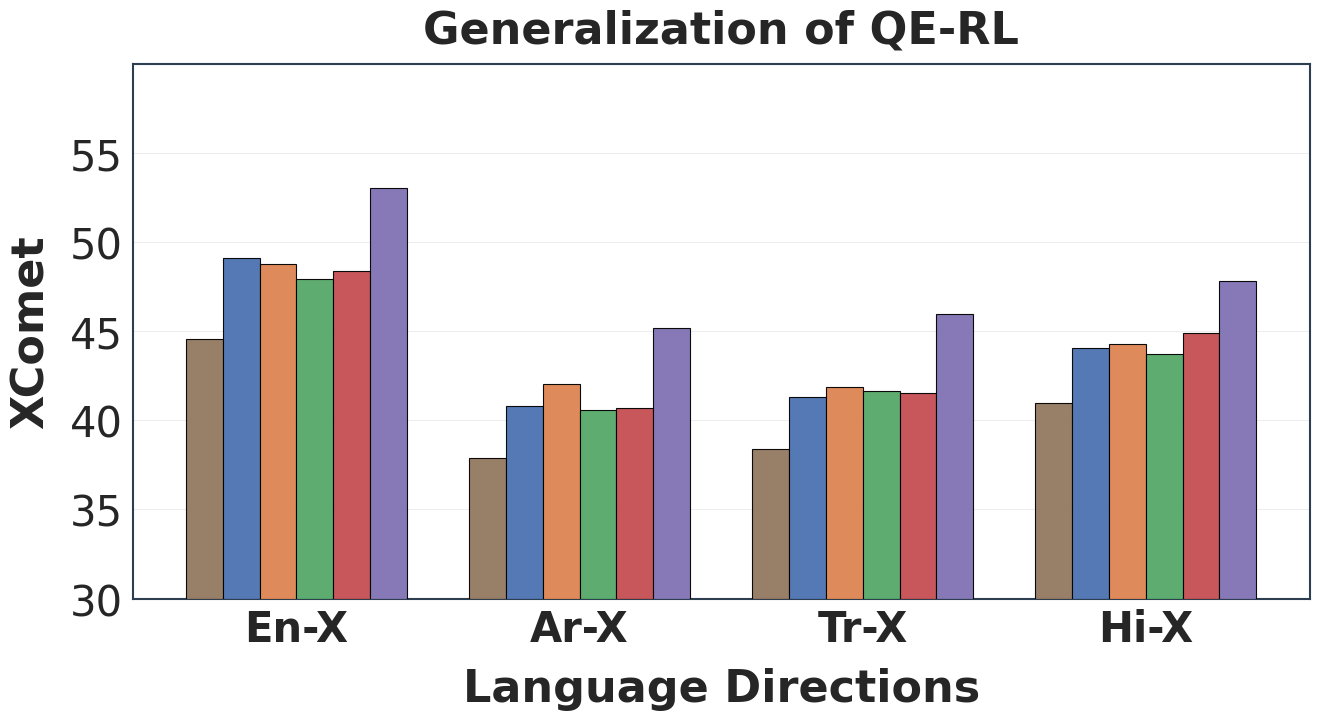

Write Python code to recreate this figure. (Note: this script raises an exception after producing the figure.)
import matplotlib.pyplot as plt
import numpy as np
import seaborn as sns

# 设置全局样式 - 学术论文优化
plt.rcParams['font.sans-serif'] = ['Arial', 'SimHei']
plt.rcParams['axes.unicode_minus'] = False

# 使用更简洁的样式
sns.set_style("white")

# 模型和语言方向
models = ['Baseline', 'En-X', 'Ar-X', 'Tr-X', 'Hi-X', 'Mixed']
language_directions = ['En-X', 'Ar-X', 'Tr-X', 'Hi-X']

# 显著增大字体尺寸
label_size = 32  # 从15增加到18
tick_size = 30  # 从15增加到16
legend_size = 18 # 从15调整到14（图例稍小以节省空间）
title_size = 32 # 保持20
bar_text_size=18

# 数据
data = np.array([
    [44.58, 37.87, 38.42, 40.96],     # Baseline
    [49.1, 40.78, 41.33, 44.07],   # En-X
    [48.76, 42.05, 41.85, 44.3],   # Ar-X
    [47.93, 40.6, 41.67, 43.75],    # Tr-X
    [48.36, 40.71, 41.52, 44.9],    # Hi-X
    [53.02, 45.2, 45.98, 47.83],   # Mixed
])

# 创建图形 - 调整尺寸比例，减少高度以去除多余留白
fig, ax = plt.subplots(figsize=(13, 7), dpi=300)  # 宽度增加，高度减少

# 优化颜色方案 - 提高对比度
# colors = ['#8B7355', '#2E5C8A', '#D9534F', '#5CB85C', '#F0AD4E', '#5E4FA2']
colors = ['#937860', '#4C72B0', '#DD8452', '#55A868', '#C44E52', '#8172B3']

# 调整柱状图宽度
bar_width = 0.13
x_pos = np.arange(len(language_directions))

# 绘制柱状图
bars = []
for i, model in enumerate(models):
    bar = ax.bar(x_pos + i * bar_width, data[i], bar_width, 
                 label=model, color=colors[i], edgecolor='black', 
                 linewidth=0.8, alpha=0.95, zorder=3)
    bars.append(bar)

# 优化数值标签 - 增大字体并调整位置
for i, model_data in enumerate(data):
    for j, value in enumerate(model_data):
        vertical_offset = 0.3
        # ax.text(j + i * bar_width, value + vertical_offset, f'{value:.1f}', 
        #         ha='center', va='bottom', fontsize=bar_text_size, fontweight='bold',
        #         color='black')  # 改为黑色提高可读性

# 设置坐标轴和标签
ax.set_xlabel('Language Directions', fontsize=label_size, fontweight='bold', labelpad=12)
ax.set_ylabel('XComet', fontsize=label_size, fontweight='bold', labelpad=12)
ax.set_title('Generalization of QE-RL', 
             fontsize=title_size, fontweight='bold', pad=15)

# 设置x轴刻度
ax.set_xticks(x_pos + bar_width * (len(models) - 1) / 2)
ax.set_xticklabels(language_directions, fontsize=tick_size, fontweight='bold')

# 设置y轴 - 从4开始，增大刻度标签
ax.set_yticks(np.arange(30, 60, 5))
ax.tick_params(axis='y', labelsize=tick_size)

# 优化图例 - 放在图形内部右上角以节省空间
# ax.legend(loc='upper right', fontsize=legend_size, 
#           frameon=True, fancybox=True, shadow=False, framealpha=0.95,
#           edgecolor='black')

# 优化网格线 - 只保留y轴网格线
ax.grid(True, axis='y', alpha=0.4, linestyle='-', linewidth=0.6)
ax.grid(False, axis='x')

# 设置y轴范围
ax.set_ylim(30, 60)

# 设置背景色
ax.set_facecolor('#FFFFFF')
fig.patch.set_facecolor('white')

# 美化边框
for spine in ax.spines.values():
    spine.set_linewidth(1.5)
    spine.set_color('#2C3E50')

# 关键改进：去除边界留白，使用紧凑布局
plt.tight_layout(pad=0.0)  # 减少padding

# 保存为高分辨率图片，去除所有多余留白
plt.savefig('/mnt/gemini/data1/yifengliu/qe-lr/figure/generalization_xcomet.png', 
            dpi=300, 
            bbox_inches='tight',  # 紧密边界
            pad_inches=0.0)       # 减少内边距

# 显示图形
# plt.show()
